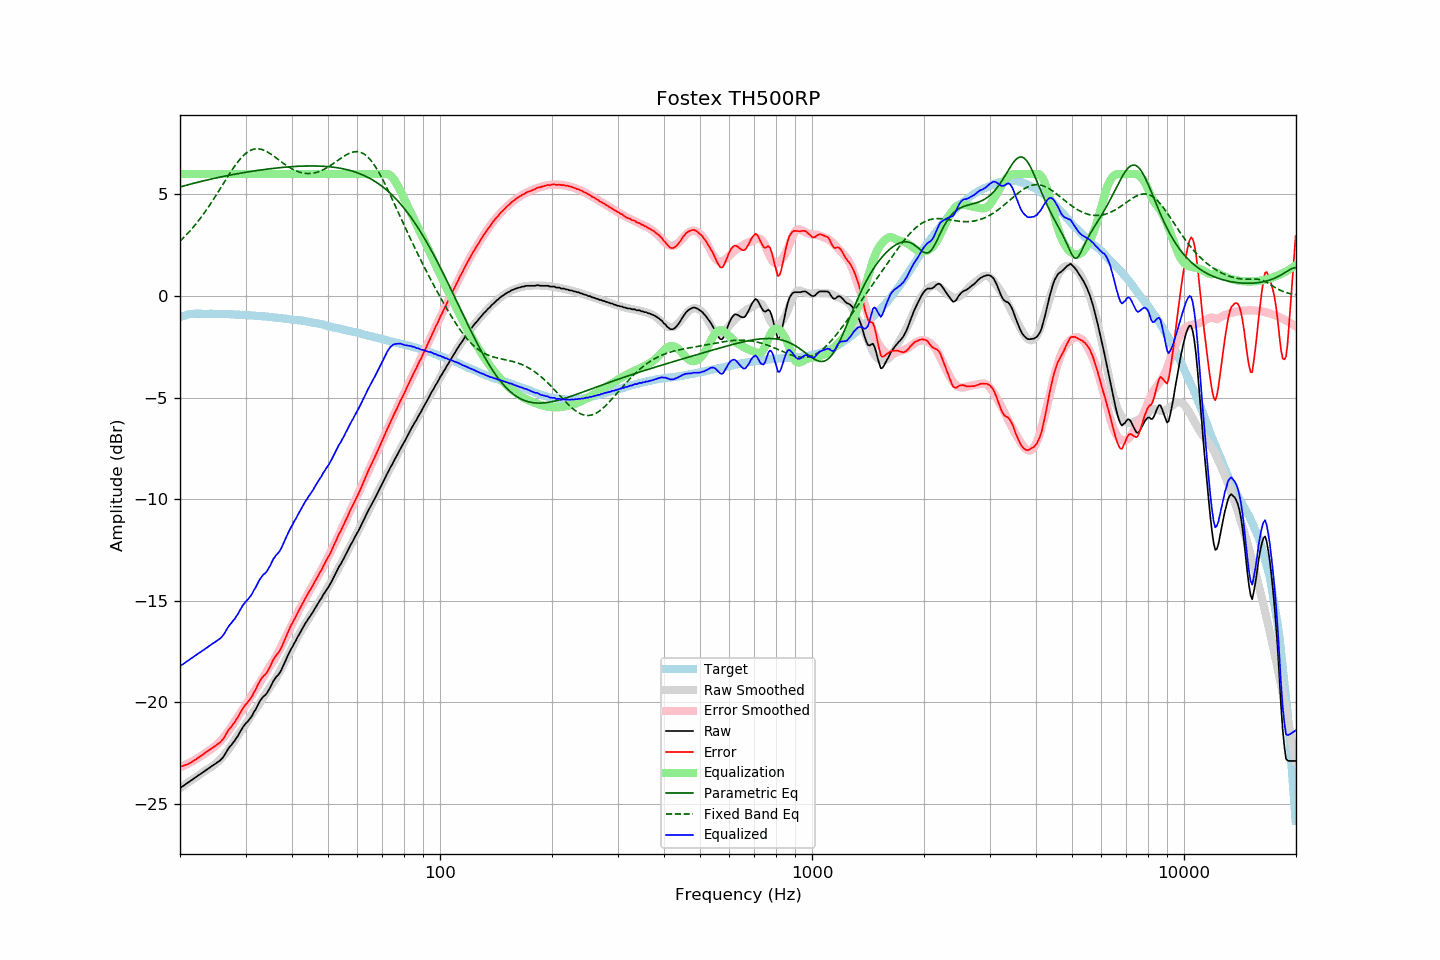

The data file committed next to this chart (first rows):
frequency, raw, error, smoothed, error_smoothed, equalization, parametric_eq, fixed_band_eq, equalized_raw, equalized_smoothed, target
20.00, -24.22, -23.17, -24.22, -23.20, 6.00, 5.36, 2.70, -18.22, -18.22, -1.05
20.20, -24.17, -23.15, -24.17, -23.16, 6.00, 5.39, 2.77, -18.17, -18.17, -1.02
20.40, -24.12, -23.13, -24.11, -23.13, 6.00, 5.41, 2.85, -18.12, -18.11, -0.99
20.61, -24.06, -23.09, -24.06, -23.09, 6.00, 5.43, 2.93, -18.06, -18.06, -0.97
20.81, -24.01, -23.07, -24.00, -23.06, 6.00, 5.45, 3.01, -18.01, -18.00, -0.94
21.02, -23.95, -23.04, -23.95, -23.02, 6.00, 5.47, 3.09, -17.95, -17.95, -0.91
21.23, -23.90, -23.00, -23.90, -22.98, 6.00, 5.49, 3.18, -17.90, -17.90, -0.90
21.44, -23.84, -22.95, -23.84, -22.94, 6.00, 5.51, 3.27, -17.84, -17.84, -0.89
21.66, -23.79, -22.91, -23.79, -22.89, 6.00, 5.53, 3.36, -17.79, -17.79, -0.88
21.87, -23.73, -22.85, -23.73, -22.85, 6.00, 5.55, 3.46, -17.73, -17.73, -0.88
22.09, -23.68, -22.81, -23.68, -22.80, 6.00, 5.57, 3.55, -17.68, -17.68, -0.87
22.31, -23.62, -22.75, -23.62, -22.75, 6.00, 5.59, 3.65, -17.62, -17.62, -0.87
22.54, -23.57, -22.70, -23.57, -22.70, 6.00, 5.61, 3.75, -17.57, -17.57, -0.87
22.76, -23.52, -22.65, -23.51, -22.64, 6.00, 5.63, 3.86, -17.52, -17.51, -0.87
22.99, -23.46, -22.58, -23.46, -22.59, 6.00, 5.65, 3.96, -17.46, -17.46, -0.88
23.22, -23.41, -22.53, -23.41, -22.53, 6.00, 5.67, 4.07, -17.41, -17.41, -0.88
23.45, -23.35, -22.47, -23.35, -22.48, 6.00, 5.69, 4.18, -17.35, -17.35, -0.88
23.69, -23.30, -22.42, -23.30, -22.43, 6.00, 5.71, 4.30, -17.30, -17.30, -0.88
23.92, -23.24, -22.36, -23.26, -22.38, 6.00, 5.73, 4.41, -17.24, -17.26, -0.88
24.16, -23.19, -22.31, -23.21, -22.33, 6.00, 5.75, 4.53, -17.19, -17.21, -0.87
24.40, -23.13, -22.25, -23.15, -22.27, 6.00, 5.76, 4.65, -17.13, -17.15, -0.87
24.65, -23.08, -22.20, -23.09, -22.21, 6.00, 5.78, 4.77, -17.08, -17.09, -0.88
24.89, -23.03, -22.14, -23.03, -22.15, 6.00, 5.80, 4.90, -17.03, -17.03, -0.88
25.14, -22.97, -22.08, -22.96, -22.07, 6.00, 5.82, 5.02, -16.97, -16.96, -0.88
25.39, -22.92, -22.03, -22.89, -22.00, 6.00, 5.83, 5.15, -16.92, -16.89, -0.89
25.65, -22.86, -21.97, -22.81, -21.92, 6.00, 5.85, 5.28, -16.86, -16.81, -0.89
25.91, -22.78, -21.88, -22.73, -21.84, 6.00, 5.87, 5.41, -16.78, -16.73, -0.90
26.16, -22.69, -21.79, -22.64, -21.75, 6.00, 5.88, 5.53, -16.69, -16.64, -0.90
26.43, -22.56, -21.66, -22.55, -21.65, 6.00, 5.90, 5.66, -16.56, -16.55, -0.90
26.69, -22.42, -21.52, -22.45, -21.55, 6.00, 5.91, 5.79, -16.42, -16.45, -0.90
26.96, -22.29, -21.39, -22.34, -21.44, 6.00, 5.93, 5.91, -16.29, -16.34, -0.90
27.23, -22.18, -21.28, -22.22, -21.32, 6.00, 5.95, 6.04, -16.18, -16.22, -0.90
27.50, -22.10, -21.20, -22.11, -21.20, 6.00, 5.96, 6.16, -16.10, -16.11, -0.90
27.77, -21.99, -21.08, -21.99, -21.08, 6.00, 5.98, 6.27, -15.99, -15.99, -0.91
28.05, -21.90, -20.99, -21.87, -20.95, 6.00, 5.99, 6.39, -15.90, -15.87, -0.91
28.33, -21.77, -20.85, -21.75, -20.83, 6.00, 6.01, 6.50, -15.77, -15.75, -0.92
28.62, -21.66, -20.74, -21.63, -20.71, 6.00, 6.02, 6.60, -15.66, -15.63, -0.92
28.90, -21.51, -20.58, -21.52, -20.59, 6.00, 6.03, 6.70, -15.51, -15.52, -0.92
29.19, -21.38, -20.44, -21.41, -20.48, 6.00, 6.05, 6.79, -15.38, -15.41, -0.94
29.48, -21.24, -20.31, -21.30, -20.36, 6.00, 6.06, 6.87, -15.24, -15.30, -0.93
29.78, -21.13, -20.19, -21.18, -20.25, 6.00, 6.08, 6.95, -15.13, -15.18, -0.94
30.08, -21.03, -20.09, -21.06, -20.12, 6.00, 6.09, 7.02, -15.03, -15.06, -0.94
30.38, -20.96, -20.01, -20.94, -19.99, 6.00, 6.10, 7.08, -14.96, -14.94, -0.95
30.68, -20.86, -19.91, -20.81, -19.86, 6.00, 6.11, 7.13, -14.86, -14.81, -0.95
30.99, -20.76, -19.80, -20.69, -19.73, 6.00, 6.13, 7.17, -14.76, -14.69, -0.96
31.30, -20.64, -19.68, -20.57, -19.61, 6.00, 6.14, 7.20, -14.64, -14.57, -0.96
31.61, -20.48, -19.51, -20.46, -19.49, 6.00, 6.15, 7.22, -14.48, -14.46, -0.96
31.93, -20.36, -19.39, -20.34, -19.37, 6.00, 6.16, 7.24, -14.36, -14.34, -0.98
32.24, -20.20, -19.21, -20.23, -19.25, 6.00, 6.18, 7.24, -14.20, -14.23, -0.99
32.57, -20.04, -19.05, -20.11, -19.12, 6.00, 6.19, 7.24, -14.04, -14.11, -0.99
32.89, -19.91, -18.92, -19.98, -18.99, 6.00, 6.20, 7.22, -13.91, -13.98, -0.99
33.22, -19.80, -18.80, -19.86, -18.86, 6.00, 6.21, 7.20, -13.80, -13.86, -1.00
33.55, -19.71, -18.71, -19.73, -18.72, 6.00, 6.22, 7.18, -13.71, -13.73, -1.00
33.89, -19.65, -18.63, -19.61, -18.59, 6.00, 6.23, 7.14, -13.65, -13.61, -1.01
34.23, -19.56, -18.54, -19.49, -18.47, 6.00, 6.24, 7.10, -13.56, -13.49, -1.02
34.57, -19.43, -18.40, -19.37, -18.35, 6.00, 6.25, 7.06, -13.43, -13.37, -1.03
34.92, -19.29, -18.25, -19.26, -18.22, 6.00, 6.26, 7.01, -13.29, -13.26, -1.04
35.27, -19.12, -18.08, -19.14, -18.10, 6.00, 6.27, 6.96, -13.12, -13.14, -1.04
35.62, -18.96, -17.91, -19.03, -17.97, 6.00, 6.28, 6.90, -12.96, -13.03, -1.05
35.97, -18.85, -17.78, -18.90, -17.84, 6.00, 6.29, 6.84, -12.85, -12.90, -1.07
... 635 more rows
